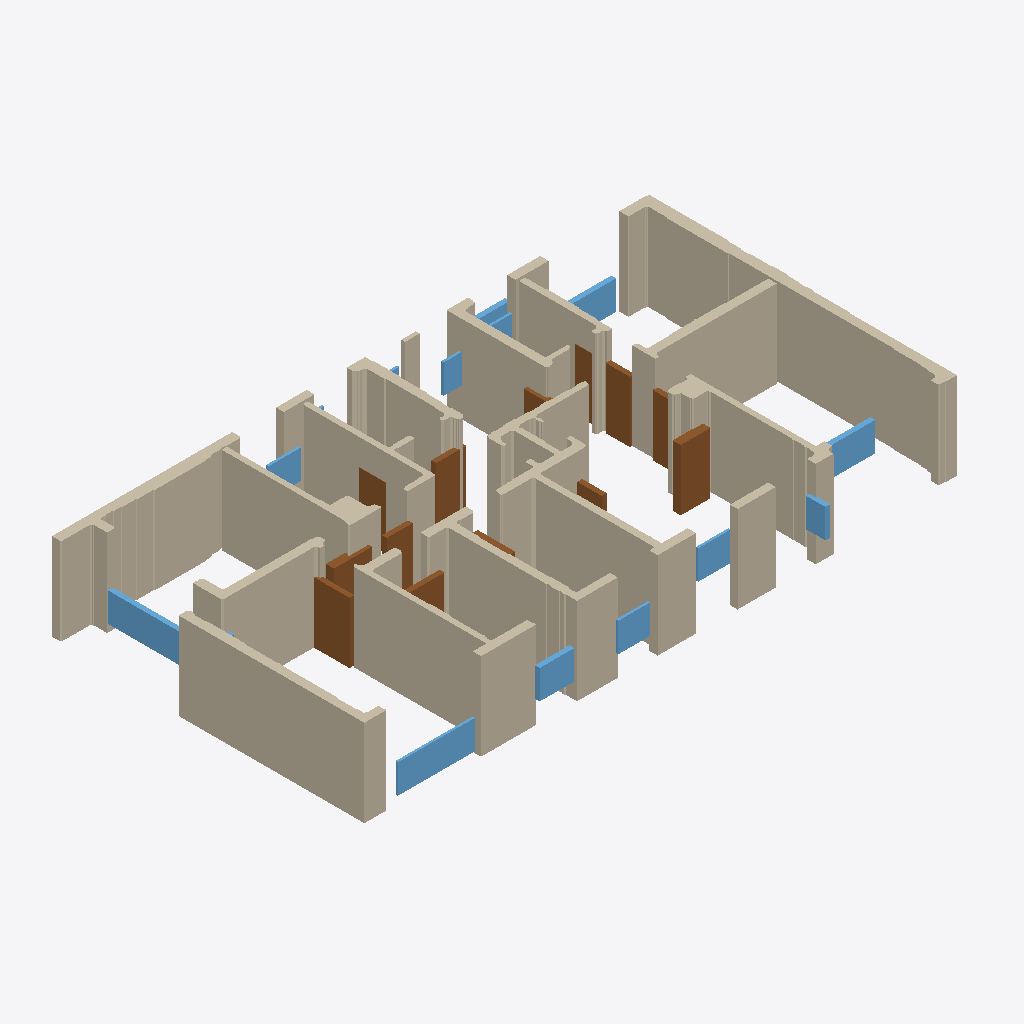
Isometric view of an IFC building model (IFC-SPF (STEP), schema IFC4, length unit millimetre), seen from the south-west, elements coloured by IFC class: 40 walls (beige), 13 doors (brown), 13 windows (light blue).
Extent 20.7 m × 12.0 m × 3.0 m (x, y, z). Storeys (1): EG at 0.00 m. Elements (231): 202 IfcWallStandardCase, 15 IfcWindow, 14 IfcDoor.

HEADER;
FILE_DESCRIPTION(('ViewDefinition[DesignTransferView]'),'2;1');
FILE_NAME('null','2025-11-07T02:38:21+01:00',(''),(''),'IfcOpenShell 0.7.10','IfcOpenShell 0.7.10','');
FILE_SCHEMA(('IFC4'));
ENDSEC;
DATA;
#1=IFCPROJECT('2w85VCER587f1_$qvVJ3W1',$,'Bimify Project',$,$,$,$,(#10),#5);
#12=IFCSITE('3vxfdXA5b1ZfKzRQCMSpSY',$,'Site',$,$,#22,$,$,$,$,$,$,$,$);
#13=IFCBUILDING('3Pt7BuTGX0IRmiBsS2Myv4',$,'Building',$,$,#27,$,$,$,$,$,$);
#14=IFCBUILDINGSTOREY('2LdIlhhXDEWBU1VQeRqoE1',$,'EG',$,$,#32,$,$,$,0.0);
#14103=IFCWALLSTANDARDCASE('1Itg5rMFP3sOrp27iICqpC',$,'Wall_118',$,'ExternalWall',#14220,#14215,$,.STANDARD.);
#16109=IFCWALLSTANDARDCASE('07y3K$yE16JxH_ySGcPBT4',$,'Wall_135',$,'ExternalWall',#16212,#16207,$,.STANDARD.);
#17149=IFCWALLSTANDARDCASE('2GGQAC_zX7FORA1J69sa2o',$,'Wall_145',$,'ExternalWall',#17260,#17255,$,.STANDARD.);
#554=IFCWALLSTANDARDCASE('2BNmG2lzD7_uJoSmIRGGx$',$,'Wall_6',$,'InternalWall',#773,#768,$,.STANDARD.);
#5834=IFCWALLSTANDARDCASE('2Ato_qcnj8BhlAqHh4X3Et',$,'Wall_30',$,'InternalWall',#5940,#5935,$,.STANDARD.);
#6797=IFCWALLSTANDARDCASE('2Jhu5ub0P8Cxtc_ly3snjm',$,'Wall_39',$,'InternalWall',#6909,#6904,$,.STANDARD.);
#8895=IFCWALLSTANDARDCASE('3t2pAeJFD0FwJryzH9huT8',$,'Wall_58',$,'InternalWall',#8999,#8994,$,.STANDARD.);
#9900=IFCWALLSTANDARDCASE('1MvLgx0tf4FuLf1ohEixWB',$,'Wall_68',$,'InternalWall',#9988,#9983,$,.STANDARD.);
#8153=IFCWALLSTANDARDCASE('2V771hzOT4nRt_ho8HvZiS',$,'Wall_51',$,'InternalWall',#8258,#8253,$,.STANDARD.);
#9420=IFCWALLSTANDARDCASE('2ZlBpx6jj2bRAOfx4PBV8G',$,'Wall_63',$,'ExternalWall',#9515,#9510,$,.STANDARD.);
#11928=IFCWALLSTANDARDCASE('20bxqXh7T4eBQ8OlSRioYs',$,'Wall_93',$,'ExternalWall',#12003,#11998,$,.STANDARD.);
#11058=IFCWALLSTANDARDCASE('1JG5D$m5b4RxVXBcLlk9ks',$,'Wall_82',$,'InternalWall',#11155,#11150,$,.STANDARD.);
#138=IFCWALLSTANDARDCASE('0dZpaTvKb4MwQY5h4cIPnp',$,'Wall_2',$,'InternalWall',#241,#236,$,.STANDARD.);
#19776=IFCWALLSTANDARDCASE('2$ya24ftLAPwOeFNRN6$e1',$,'Wall_170',$,'ExternalWall',#19867,#19862,$,.STANDARD.);
#10698=IFCWALLSTANDARDCASE('0X5WGYjU1E895_hovaZWvF',$,'Wall_77',$,'ExternalWall',#10769,#10764,$,.STANDARD.);
#11352=IFCWALLSTANDARDCASE('2Wzx_9p1L8d9KwG$66dwlA',$,'Wall_85',$,'ExternalWall',#11423,#11418,$,.STANDARD.);
#11640=IFCWALLSTANDARDCASE('3Ez_rHk3z0YObXY0Hq5zDR',$,'Wall_89',$,'ExternalWall',#11711,#11706,$,.STANDARD.);
#13461=IFCWALLSTANDARDCASE('2ZwvLo8FPBlB5pookbHJug',$,'Wall_112',$,'ExternalWall',#13567,#13562,$,.STANDARD.);
#21206=IFCWALLSTANDARDCASE('1q3xsnjmTAVxqOxM9Va2vM',$,'Wall_187',$,'ExternalWall',#21284,#21279,$,.STANDARD.);
#12956=IFCWALLSTANDARDCASE('1TxmF0zRf1LhjZ1XyLPR$Y',$,'Wall_107',$,'InternalWall',#13056,#13051,$,.STANDARD.);
#33=IFCWALLSTANDARDCASE('26gxc9dpTCt9n2lW0M8a5O',$,'Wall_1',$,'InternalWall',#137,#132,$,.STANDARD.);
#22776=IFCDOOR('2EPB$cquLCHuln$r_K7qxl',$,'Door',$,$,#23213,#23208,$,$,$,$,$,$);
#22751=IFCDOOR('03DNxr_NTC6RMF9qxmgq2E',$,'Door',$,$,#22968,#22963,$,$,$,$,$,$);
#22836=IFCWINDOW('13cfAgXVX3ch5rJnkJC998',$,'Window',$,$,#23813,#23808,$,$,$,$,$,$);
#22851=IFCWINDOW('1b_gZfc1f7vx$sPpajJ5iX',$,'Window',$,$,#23966,#23961,$,$,$,$,$,$);
#18717=IFCWALLSTANDARDCASE('2JgOjiXS50zhvw7Fgn_F9p',$,'Wall_159',$,'InternalWall',#18825,#18820,$,.STANDARD.);
#9516=IFCWALLSTANDARDCASE('2uy7j$VTb3X9D87DZWKN7r',$,'Wall_64',$,'ExternalWall',#9611,#9606,$,.STANDARD.);
#22831=IFCDOOR('3G0wGBQijEJ9HGDhGFhi_3',$,'Door',$,$,#23764,#23759,$,$,$,$,$,$);
#22781=IFCDOOR('36qvhpjb919vZgvczGynQe',$,'Door',$,$,#23262,#23257,$,$,$,$,$,$);
#10522=IFCWALLSTANDARDCASE('34V0KYqo1FWPanyNoUc0dQ',$,'Wall_75',$,'ExternalWall',#10609,#10604,$,.STANDARD.);
#12308=IFCWALLSTANDARDCASE('1S2YNHQ_z2xxHFlj5iv8z8',$,'Wall_98',$,'ExternalWall',#12379,#12374,$,.STANDARD.);
#22861=IFCWINDOW('32huutUlv8YBa2eu1CJrC9',$,'Window',$,$,#24066,#24061,$,$,$,$,$,$);
#20328=IFCWALLSTANDARDCASE('2OGKcaVxDEbRoaQICCBoV_',$,'Wall_176',$,'InternalWall',#20399,#20394,$,.STANDARD.);
#22796=IFCWINDOW('13ZxezL$9FxvVGLta$hAzx',$,'Window',$,$,#23409,#23404,$,$,$,$,$,$);
#12668=IFCWALLSTANDARDCASE('2UQakYPc90Sfaeftv$qUZf',$,'Wall_103',$,'ExternalWall',#12739,#12734,$,.STANDARD.);
#22811=IFCWINDOW('3CEPhPonD3GQbVtdfoEVpu',$,'Window',$,$,#23560,#23555,$,$,$,$,$,$);
#22821=IFCWINDOW('0mkJ$3Ylj1l9j5SkmiA1cf',$,'Window',$,$,#23662,#23657,$,$,$,$,$,$);
#22801=IFCWINDOW('3_K4uo3U1A1uv_wmbte9m5',$,'Window',$,$,#23460,#23455,$,$,$,$,$,$);
#9989=IFCWALLSTANDARDCASE('0f9uWfiKP5reR302W1uQmO',$,'Wall_69',$,'InternalWall',#10077,#10072,$,.STANDARD.);
#22771=IFCDOOR('0PH3mANIH1kfyyKHUq1a1K',$,'Door',$,$,#23164,#23159,$,$,$,$,$,$);
#22786=IFCDOOR('186pC5ZUz5uRkmwGEvIUJU',$,'Door',$,$,#23311,#23306,$,$,$,$,$,$);
#22761=IFCDOOR('0yvwpc_Wj0GuqTIAf5KeFx',$,'Door',$,$,#23066,#23061,$,$,$,$,$,$);
#8365=IFCWALLSTANDARDCASE('0Cv2$sbKf7Rw4av7Epu1dI',$,'Wall_53',$,'InternalWall',#8470,#8465,$,.STANDARD.);
#22756=IFCDOOR('2D2U47HtD3qwwscbtx0XcB',$,'Door',$,$,#23017,#23012,$,$,$,$,$,$);
#21594=IFCWALLSTANDARDCASE('37SNB1BHP1Vxcqp$L6TUDf',$,'Wall_192',$,'ExternalWall',#21665,#21660,$,.STANDARD.);
#22826=IFCWINDOW('0M41$nPuP8hOgs37trAHIu',$,'Window',$,$,#23713,#23708,$,$,$,$,$,$);
#22746=IFCDOOR('3r2aSk07T868VZWgbKe9St',$,'Door',$,$,#22919,#22914,$,$,$,$,$,$);
#22816=IFCWINDOW('14eK9rVBDCffiIp64jEXIb',$,'Window',$,$,#23611,#23606,$,$,$,$,$,$);
#242=IFCWALLSTANDARDCASE('0bUP7EsB11OA55DZz9DV7j',$,'Wall_3',$,'InternalWall',#345,#340,$,.STANDARD.);
#22866=IFCWINDOW('1mKH5jszvC$P3Mi3S7TKMx',$,'Window',$,$,#24117,#24112,$,$,$,$,$,$);
#22791=IFCDOOR('3zc6TAdiP3z9KOcbg1XSAV',$,'Door',$,$,#23360,#23355,$,$,$,$,$,$);
#11156=IFCWALLSTANDARDCASE('3DJydRE6j4YOF6OP0raPWq',$,'Wall_83',$,'InternalWall',#11253,#11248,$,.STANDARD.);
#22806=IFCDOOR('0T$KlonXX2lv$pY0oe8g3X',$,'Door',$,$,#23511,#23506,$,$,$,$,$,$);
#20616=IFCWALLSTANDARDCASE('32FQRBRgjAVuqHTUJVbBky',$,'Wall_180',$,'InternalWall',#20697,#20692,$,.STANDARD.);
#21810=IFCWALLSTANDARDCASE('2383izVx9Dig7xd$9yYcVh',$,'Wall_195',$,'ExternalWall',#21926,#21921,$,.STANDARD.);
#3414=IFCWALLSTANDARDCASE('1UVjlH2N11rQkGNobX9A1_',$,'Wall_19',$,'InternalWall',#3633,#3628,$,.STANDARD.);
#10610=IFCWALLSTANDARDCASE('2kIS0L5b59UeiJAySqjsrU',$,'Wall_76',$,'ExternalWall',#10697,#10692,$,.STANDARD.);
#22846=IFCWINDOW('2fOtuYPWv5AQiwXTZKkM6K',$,'Window',$,$,#23915,#23910,$,$,$,$,$,$);
#22766=IFCDOOR('10G70e4pzFLRqimco0vKI9',$,'Door',$,$,#23115,#23110,$,$,$,$,$,$);
#20948=IFCWALLSTANDARDCASE('03oF3wbUv5C8bph5N8J$m8',$,'Wall_184',$,'ExternalWall',#21033,#21028,$,.STANDARD.);
#22886=IFCWINDOW('1L3BsXKlv7MucfnQTiy6p2',$,'Window',$,$,#24319,#24314,$,$,$,$,$,$);
#9000=IFCWALLSTANDARDCASE('3gSZskygj2$RjAQAyAFZnP',$,'Wall_59',$,'InternalWall',#9104,#9099,$,.STANDARD.);
#22856=IFCDOOR('0E_f1E0oT6$Ow7J0F6jv4G',$,'Door',$,$,#24017,#24012,$,$,$,$,$,$);
#19480=IFCWALLSTANDARDCASE('36$2b3LGDFBg7_PP3vh7Lh',$,'Wall_166',$,'ExternalWall',#19553,#19548,$,.STANDARD.);
#13360=IFCWALLSTANDARDCASE('37PmWfg2n4LRZZ1INZ1Bow',$,'Wall_111',$,'InternalWall',#13460,#13455,$,.STANDARD.);
#22881=IFCWINDOW('2sIrY1vWb5ZgOErn1OGUfs',$,'Window',$,$,#24268,#24263,$,$,$,$,$,$);
ENDSEC;